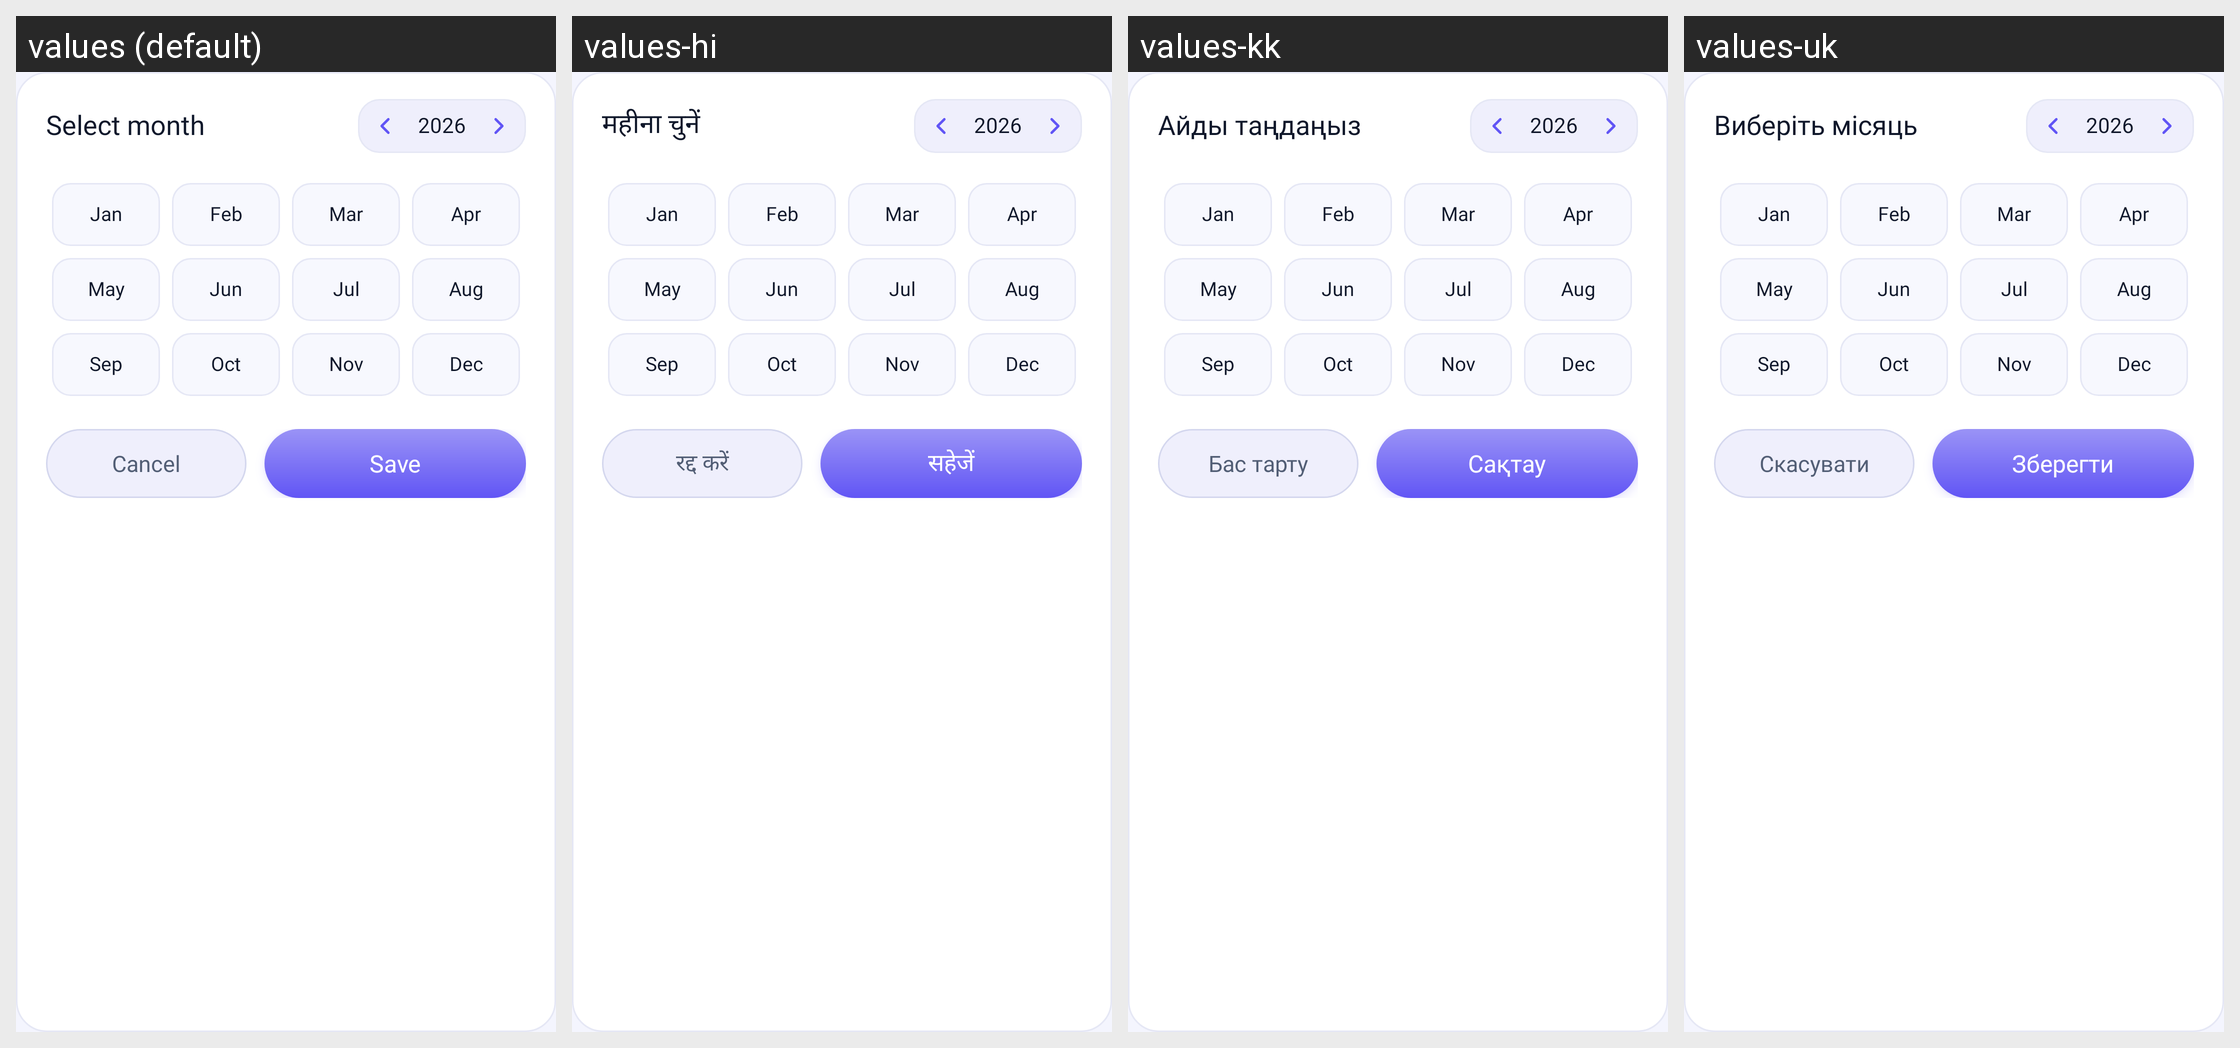

The same Android screen rendered under several of its app's locales, left to right. List the strings drawn on it with the default value and each locale's translation.
Android screen res/layout/picker_month_dialog.xml rendered under 4 locales, left to right: values (default), values-hi, values-kk, values-uk. Device: Nexus 5 (rendered at 1080×1920; each locale shown at half size, 540×960, under a caption strip naming it); theme Theme.MyApplication.
Other locales in the repository, not shown: values-ar, values-bn, values-de, values-es, values-fr, values-in, values-ja, values-kn, values-ko, values-ml, values-mr, values-or, values-pl, values-pt, values-ru, values-ta, values-te, values-th, values-tl, values-tr, values-ur, values-vi.
Strings drawn on this screen, with the default value and each locale's value (text and hints the layout hard-codes, and strings that could not be matched under every locale, appear in the picture but are not listed):

select_month
  values: Select month
  values-hi: महीना चुनें
  values-kk: Айды таңдаңыз
  values-uk: Виберіть місяць

cancel
  values: Cancel
  values-hi: रद्द करें
  values-kk: Бас тарту
  values-uk: Скасувати

save
  values: Save
  values-hi: सहेजें
  values-kk: Сақтау
  values-uk: Зберегти
